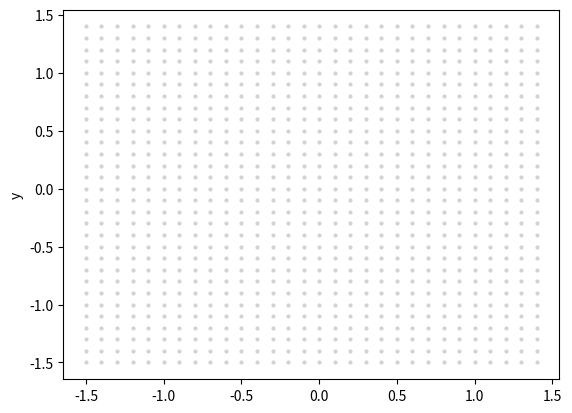

The matplotlib source for this figure:
import numpy
import scipy.special
import random
import matplotlib.pyplot as plt
import math

#https://stackoverflow.com/questions/32105954/how-can-i-write-a-binary-array-as-an-image-in-python

class neuralNetwork:

    def __init__(self, inputNodes, hiddenNodes, outputNodes, learningRate, bias):
        self.inputNodes = inputNodes + 1
        self.hiddenNodes = hiddenNodes
        self.outputNodes = outputNodes
        self.learningRate = learningRate
        self.bias = bias

        #matrix with dimensions hiddenNodes*inputNodes, generating random values between -0.5 and 0.5
        #self.weightsHidden = (numpy.random.rand(self.hiddenNodes, self.inputNodes)-0.5)
        #self.weightsOutput = (numpy.random.rand(self.hiddenNodes, self.outputNodes)-0.5)

        #matrix with dimension hiddenNodes*inputNodes, generating random values between -0.1 and 0.1
        self.w_i_j = (numpy.random.randint(1, size=(self.hiddenNodes,self.inputNodes))/100)
        self.w_j_k = (numpy.random.randint(15, size=(self.hiddenNodes,self.outputNodes))/100 - 0.05)

        self.activation_function = lambda x: scipy.special.expit(x)
        pass

    def train(self, input_list, target_value):

        input_list.append(self.bias)
        #ALWAYS MATRICIES
        o_i = numpy.array(input_list, ndmin=2).T
        target = numpy.array(target_value, ndmin=2).T

        #sum of all weights and o_i, before sigmoid
        sum_o_i = numpy.dot(self.w_i_j, o_i)
        #sum_o_i = numpy.dot(self.w_i_j, )
        #sum of all weights and input, after sigmoid
        o_j = self.activation_function(sum_o_i)

        #output value before sigmoid
        sum_o_k = numpy.dot(self.w_j_k.T, o_j)
        #output value after sigmoid
        o_k = self.activation_function(sum_o_k)

        #print(o_i)
        #print(target)
        #print(sum_o_i)
        #print("o_j: ",o_j)
        #print(sum_o_k)
        #print(o_k)

        #backpropagation
        #self.weightsOutput += self.learningRate * numpy.dot((output_errors*final_outputs*(1.0 - final_outputs)), hidden_outputs.T).T
        #self.weightsHidden += self.learningRate * numpy.dot(hidden_errors*hidden_outputs*(1.0 - hidden_outputs),inputs.T)
        #self.weightsHidden += self.learningRate * numpy.dot((output_errors*final_outputs*(1.0 - final_outputs))*(hidden_outputs*(1.0 - hidden_outputs)), inputs.T)
        output_errors = o_k - target
        e_k = numpy.dot(output_errors, (o_k * (1.0 - o_k)))
        hidden_errors = numpy.dot(e_k, self.w_j_k.T)
        e_j = numpy.dot(hidden_errors,(o_j * (1.0 - o_j.T)))
        #print(e_k)
        #print("hidden_errors: ", hidden_errors)
        #print("e_j: ", e_j)
        #self.weightsOutput += self.learningRate * numpy.dot((output_errors*o_k*(1.0 - o_k)), o_j.T).T
        self.w_j_k += -self.learningRate * numpy.dot(e_k, o_j.T).T
        self.w_i_j += -self.learningRate * (o_i * e_j).T
        #print(e_j)
        #print(o_i)
        #print((e_j * o_i).T)

    def query(self, inputs_list):
        inputs_list.append(self.bias)

        inputs = numpy.array(inputs_list, ndmin=2).T
        hidden_inputs = numpy.dot(self.w_i_j, inputs)
        hidden_outputs = self.activation_function(hidden_inputs)
        final_inputs = numpy.dot(self.w_j_k.T, hidden_outputs)
        final_outputs = self.activation_function(final_inputs)
        return final_outputs

if __name__ == "__main__":
    n = neuralNetwork(2,4,1,0.1,1)
    max = 15
    #training
    print("training Net ... \n")

    for i in range(55000):

        #random value between -1.5 and 1.5
        valX = random.randint(-max,max)/10
        valY = random.randint(-max,max)/10

        #Pythagoras
        valZ = (valX*valX)+(valY*valY)
        result = math.sqrt(valZ)

        if result < 1:
            n.train([valX,valY],[0.8])
        elif result >= 1:
            n.train([valX,valY],[0.0001])


    #Visualization
    for x in range(-max,max):
        for y in range(-max,max):

            result = n.query([x/10, y/10])
            print("X ",x/10," Y ",y/10, result)
            if (result >= 0.71 and result <= 0.89):
                plt.plot([x/10], [y/10], marker='o', markersize=2, color="red")
            else:
                plt.plot([x/10], [y/10], marker='o', markersize=2, color="lightgrey")

    plt.ylabel('y')
    plt.show()
